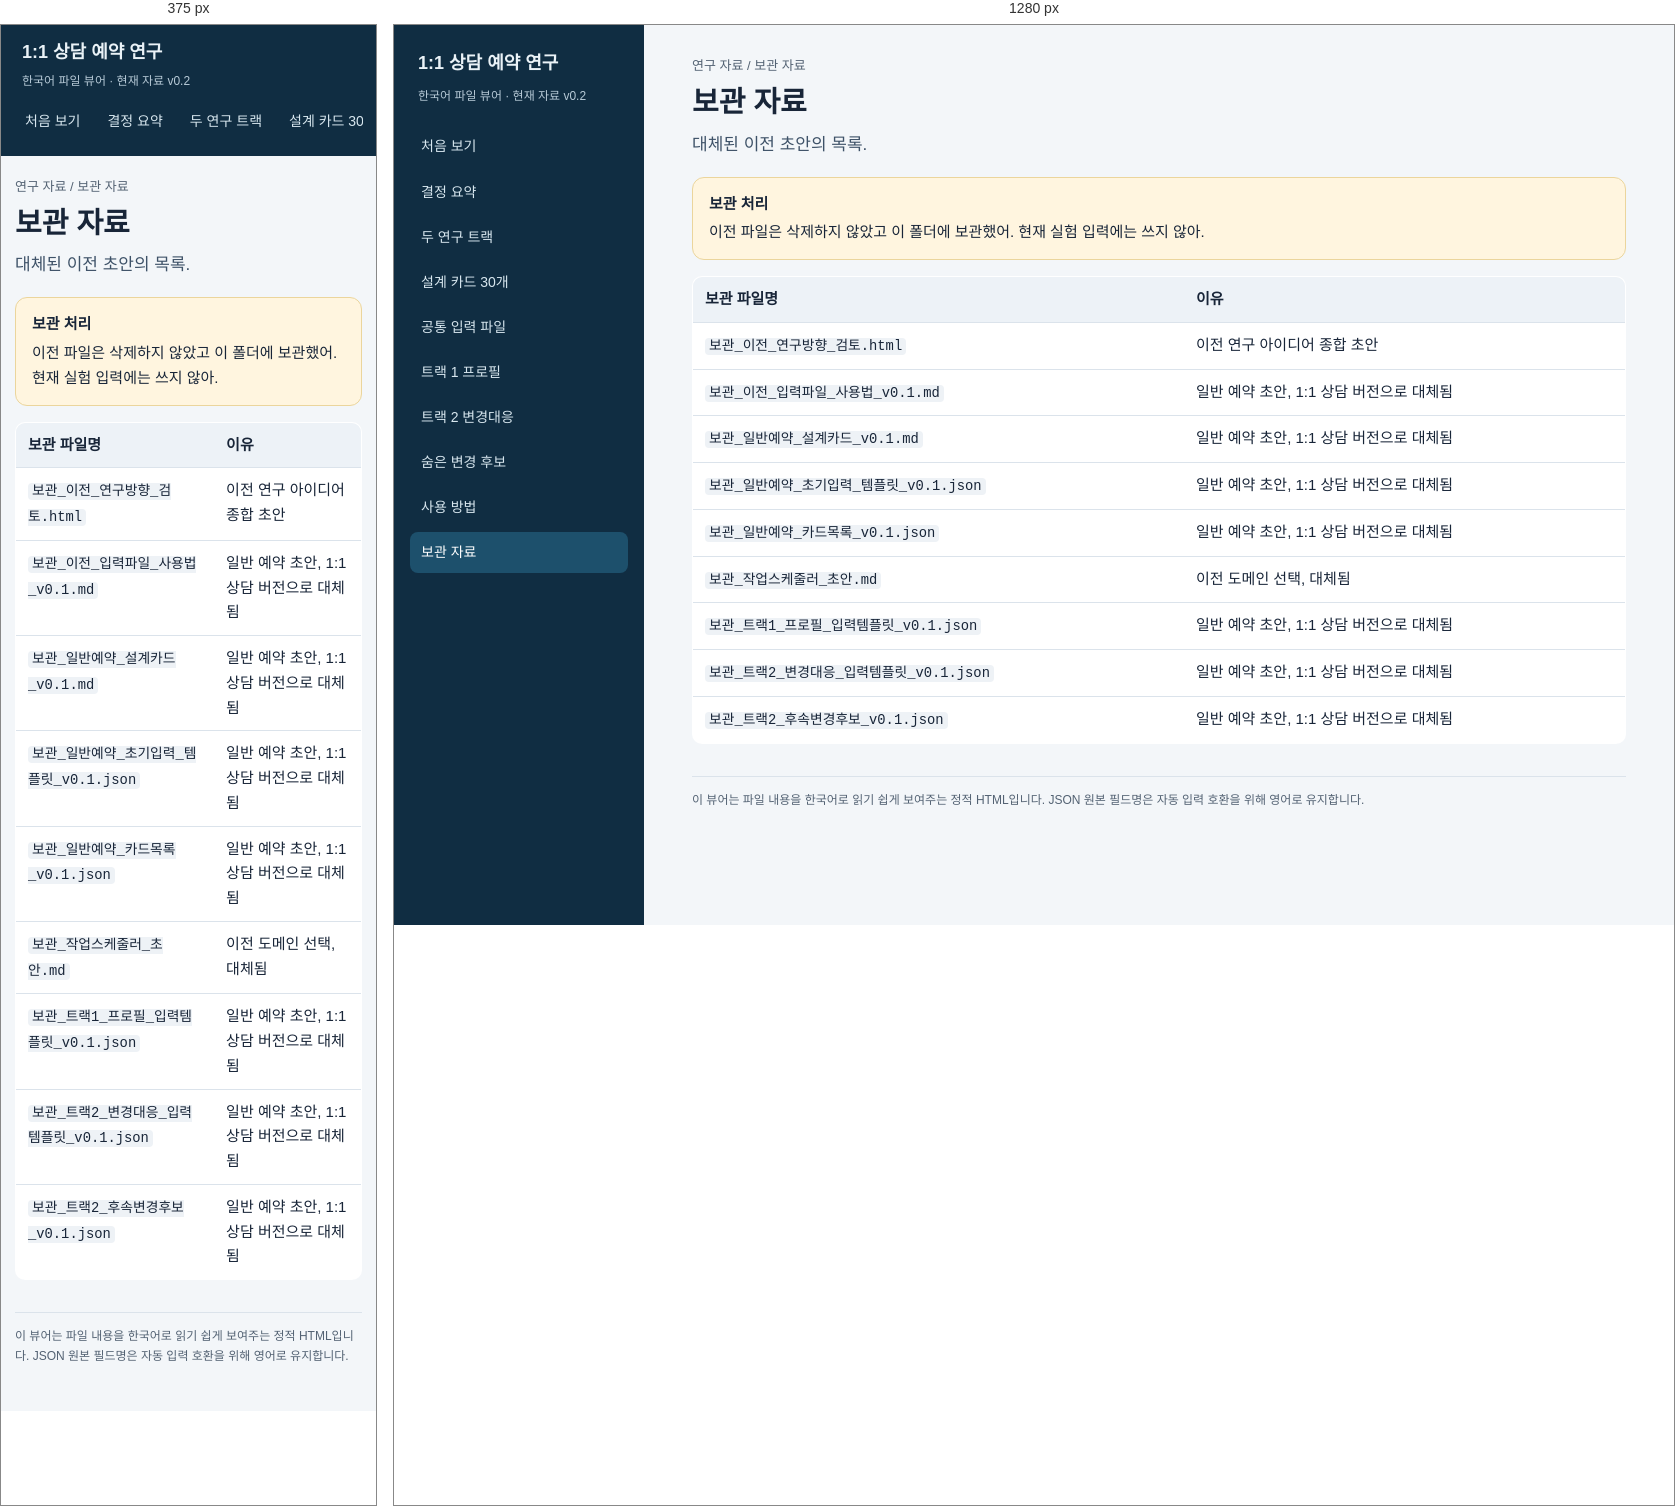
Rendered at 375 px and 1280 px, left to right.

<!-- file: 보관자료.html -->
<!doctype html><html lang="ko"><head><meta charset="utf-8"><meta name="viewport" content="width=device-width,initial-scale=1"><title>보관 자료 | 연구 자료</title><link rel="stylesheet" href="style.css"></head><body><div class="layout"><aside class="side"><div class="brand">1:1 상담 예약 연구</div><div class="sub">한국어 파일 뷰어 · 현재 자료 v0.2</div><nav class="nav"><a class="" href="index.html">처음 보기</a><a class="" href="결정사항.html">결정 요약</a><a class="" href="연구트랙.html">두 연구 트랙</a><a class="" href="설계카드.html">설계 카드 30개</a><a class="" href="공통입력.html">공통 입력 파일</a><a class="" href="트랙1.html">트랙 1 프로필</a><a class="" href="트랙2.html">트랙 2 변경대응</a><a class="" href="후속변경.html">숨은 변경 후보</a><a class="" href="사용법.html">사용 방법</a><a class="active" href="보관자료.html">보관 자료</a></nav></aside><main class="main"><div class="crumb">연구 자료 / 보관 자료</div><h1>보관 자료</h1><p class="lead">대체된 이전 초안의 목록.</p><div class="notice"><strong>보관 처리</strong>이전 파일은 삭제하지 않았고 이 폴더에 보관했어. 현재 실험 입력에는 쓰지 않아.</div><table><tr><th>보관 파일명</th><th>이유</th></tr><tr><td><code>보관_이전_연구방향_검토.html</code></td><td>이전 연구 아이디어 종합 초안</td></tr><tr><td><code>보관_이전_입력파일_사용법_v0.1.md</code></td><td>일반 예약 초안, 1:1 상담 버전으로 대체됨</td></tr><tr><td><code>보관_일반예약_설계카드_v0.1.md</code></td><td>일반 예약 초안, 1:1 상담 버전으로 대체됨</td></tr><tr><td><code>보관_일반예약_초기입력_템플릿_v0.1.json</code></td><td>일반 예약 초안, 1:1 상담 버전으로 대체됨</td></tr><tr><td><code>보관_일반예약_카드목록_v0.1.json</code></td><td>일반 예약 초안, 1:1 상담 버전으로 대체됨</td></tr><tr><td><code>보관_작업스케줄러_초안.md</code></td><td>이전 도메인 선택, 대체됨</td></tr><tr><td><code>보관_트랙1_프로필_입력템플릿_v0.1.json</code></td><td>일반 예약 초안, 1:1 상담 버전으로 대체됨</td></tr><tr><td><code>보관_트랙2_변경대응_입력템플릿_v0.1.json</code></td><td>일반 예약 초안, 1:1 상담 버전으로 대체됨</td></tr><tr><td><code>보관_트랙2_후속변경후보_v0.1.json</code></td><td>일반 예약 초안, 1:1 상담 버전으로 대체됨</td></tr></table><div class="footer">이 뷰어는 파일 내용을 한국어로 읽기 쉽게 보여주는 정적 HTML입니다. JSON 원본 필드명은 자동 입력 호환을 위해 영어로 유지합니다.</div></main></div></body></html>

/* @media block from style.css */
@media(max-width:820px){.layout{grid-template-columns:1fr}.side{position:relative;height:auto;padding:13px}.brand{margin-bottom:4px}.side .sub{margin-bottom:10px}.nav{display:flex;overflow:auto;gap:5px}.nav a{white-space:nowrap;margin:0}.main{padding:20px 14px 44px}.mobile-head{display:block}.cards{grid-template-columns:1fr}}